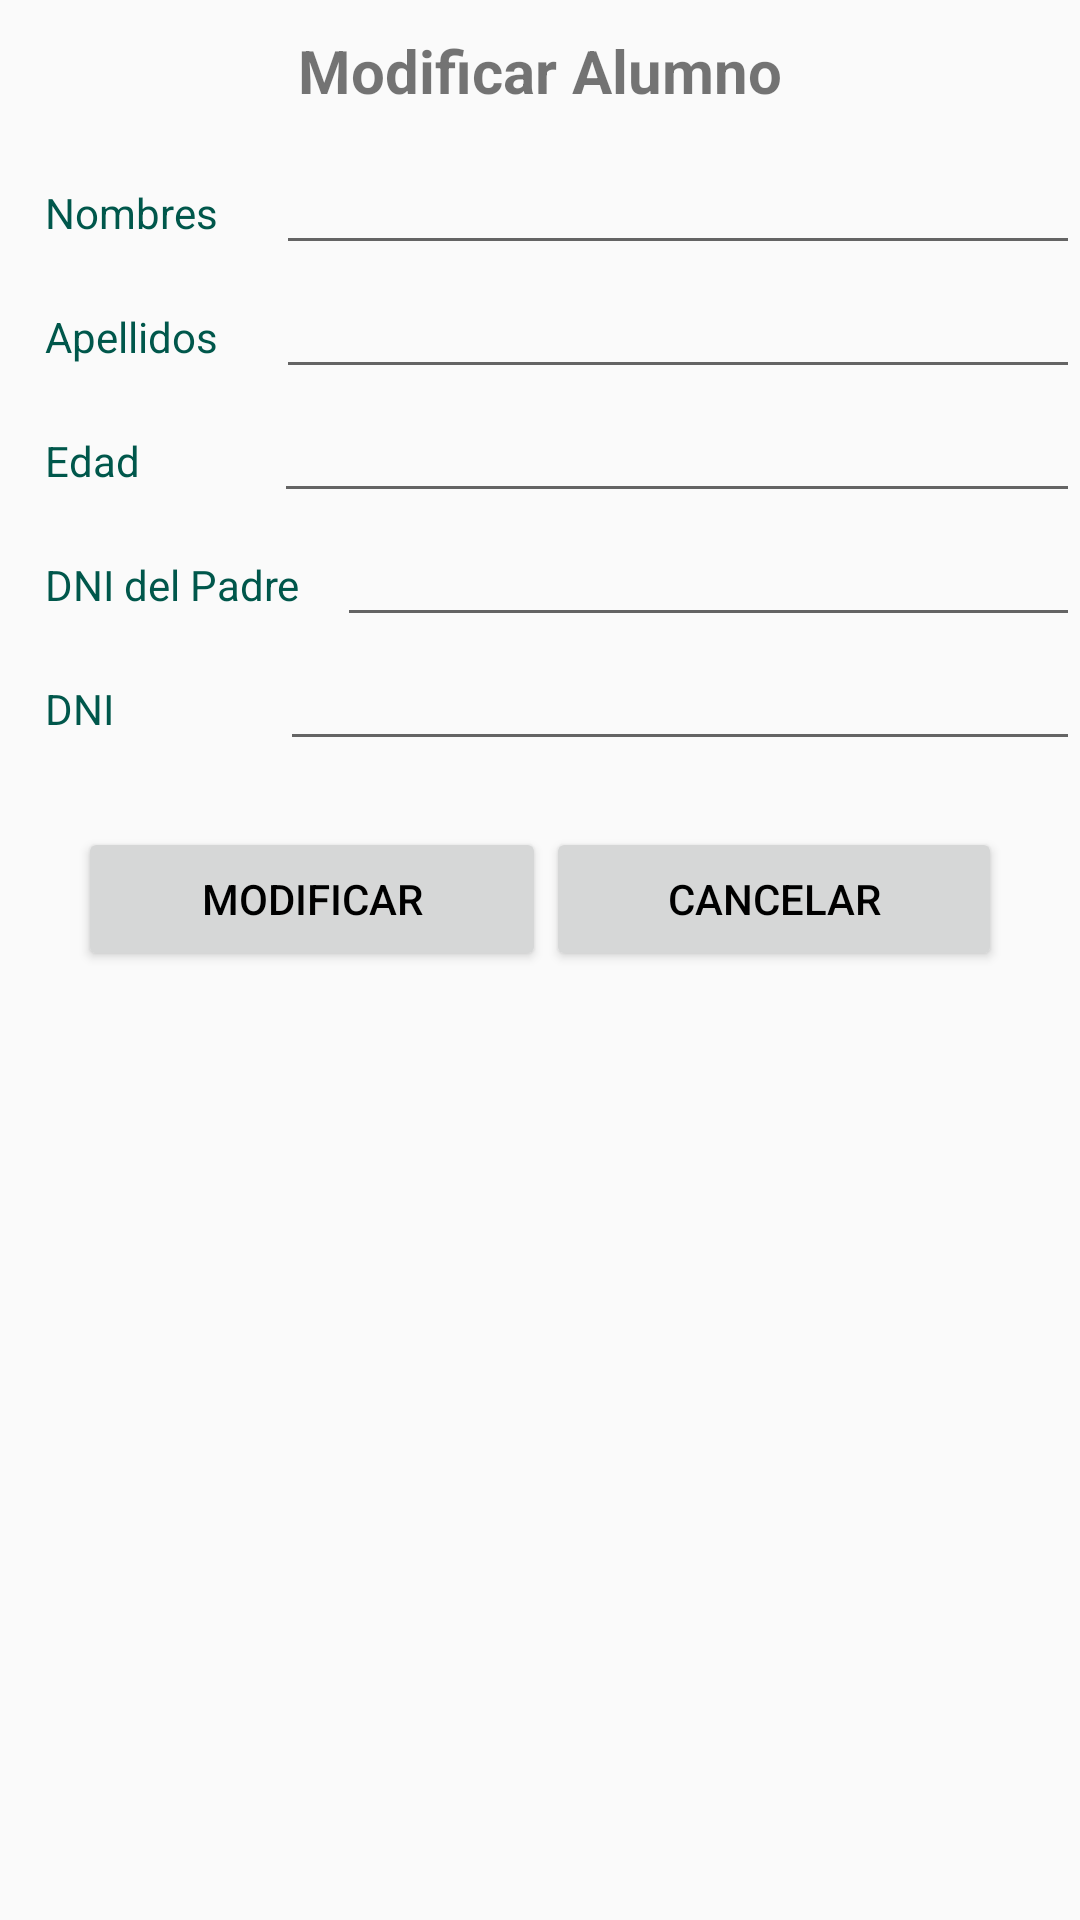

This screen was rendered from an Android layout file. Write that file and the resources it references.
<!-- AndroidManifest.xml: application theme AppTheme -->
<!-- res/layout/modifyalumnodialog.xml -->
<?xml version="1.0" encoding="utf-8"?>
<LinearLayout xmlns:android="http://schemas.android.com/apk/res/android"
    android:orientation="vertical"
    android:layout_width="match_parent"
    android:layout_height="match_parent">

    <LinearLayout
        android:layout_width="match_parent"
        android:layout_height="wrap_content"
        android:gravity="center"
        android:orientation="horizontal">

        <TextView
            android:id="@+id/txtViewTituloModifAlumno"
            android:layout_width="190dp"
            android:gravity="center"
            android:textStyle="bold"
            android:layout_height="wrap_content"
            android:padding="10dp"
            android:layout_gravity="center"
            android:textSize="20dp"
            android:text="Modificar Alumno" />

    </LinearLayout>
    <LinearLayout
        android:layout_width="match_parent"
        android:layout_height="wrap_content"
        android:orientation="horizontal">

        <TextView
            android:id="@+id/txtVieChangeAlum_nombre"
            android:layout_width="wrap_content"
            android:layout_height="wrap_content"
            android:layout_weight="1"
            android:paddingLeft="15dp"
            android:text="Nombres"
            android:textColor="@color/colorPrimaryDark" />

        <EditText
            android:id="@+id/txtEdiChangeAlum_nombre"
            android:layout_width="wrap_content"
            android:layout_height="wrap_content"
            android:layout_weight="3"
            android:ems="10"
            android:inputType="textPersonName"
            android:text="" />
    </LinearLayout>

    <LinearLayout
        android:layout_width="match_parent"
        android:layout_height="wrap_content"
        android:orientation="horizontal">

        <TextView
            android:id="@+id/txtVieChangeAlum_apellido"
            android:layout_width="wrap_content"
            android:layout_height="wrap_content"
            android:paddingLeft="15dp"
            android:textColor="@color/colorPrimaryDark"
            android:layout_weight="1"
            android:text="Apellidos" />

        <EditText
            android:id="@+id/txtEdiChangeAlum_apellido"
            android:layout_width="wrap_content"
            android:layout_height="wrap_content"
            android:layout_weight="3"
            android:ems="10"
            android:inputType="textPersonName"
            android:text="" />
    </LinearLayout>
    <LinearLayout
        android:layout_width="match_parent"
        android:layout_height="wrap_content"
        android:orientation="horizontal">

        <TextView
            android:id="@+id/txtVieChangeAlum_edad"
            android:layout_width="72dp"
            android:layout_height="wrap_content"
            android:layout_weight="1"
            android:paddingLeft="15dp"
            android:text="Edad"
            android:textColor="@color/colorPrimaryDark" />

        <EditText
            android:id="@+id/txtEdiChangeAlum_edad"
            android:layout_width="wrap_content"
            android:layout_height="wrap_content"
            android:layout_weight="3"
            android:ems="10"
            android:inputType="number"
            android:text="" />
    </LinearLayout>

    <LinearLayout
        android:layout_width="match_parent"
        android:layout_height="wrap_content"
        android:orientation="horizontal">

        <TextView
            android:id="@+id/txtVieChangeAlum_dniPadre"
            android:layout_width="wrap_content"
            android:layout_height="wrap_content"
            android:paddingLeft="15dp"
            android:textColor="@color/colorPrimaryDark"
            android:layout_weight="1"
            android:text="DNI del Padre" />

        <EditText
            android:id="@+id/txtEdiChangeAlum_dniPadre"
            android:layout_width="wrap_content"
            android:layout_height="wrap_content"
            android:layout_weight="3"
            android:ems="10"
            android:inputType="number"
            android:text="" />
    </LinearLayout>



    <LinearLayout
        android:layout_width="match_parent"
        android:layout_height="wrap_content"
        android:orientation="horizontal">

        <TextView
            android:id="@+id/txtVieChangeAlum_dni"
            android:layout_width="107dp"
            android:layout_height="wrap_content"
            android:layout_weight="1"
            android:paddingLeft="15dp"
            android:text="DNI"
            android:textColor="@color/colorPrimaryDark" />

        <EditText
            android:id="@+id/txtEdiChangeAlum_dni"
            android:layout_width="308dp"
            android:layout_height="wrap_content"
            android:layout_weight="3"
            android:ems="10"
            android:inputType="number"
            android:text="" />
    </LinearLayout>

    <LinearLayout
        android:layout_width="match_parent"
        android:layout_height="92dp"
        android:layout_gravity="center"
        android:gravity="center">

        <Button
            android:id="@+id/btnChangeAlum_ok"
            android:layout_width="156dp"
            android:layout_height="wrap_content"
            android:text="Modificar"
            android:layout_centerHorizontal="true"
            android:layout_centerVertical="true"
            android:drawablePadding="6dp"
            android:enabled="true"
            android:textAlignment="center"
            android:textColor="@android:color/black"
            />

        <Button
            android:id="@+id/btnChangeAlum_cancelar"
            android:layout_width="152dp"
            android:layout_height="wrap_content"
            android:text="Cancelar"
            android:layout_centerHorizontal="true"
            android:layout_centerVertical="true"
            android:drawablePadding="6dp"
            android:enabled="true"
            android:textAlignment="center"
            android:textColor="@android:color/black"
            />

    </LinearLayout>

</LinearLayout>
<!-- resources referenced by this layout -->
<resources>
  <color name="colorPrimaryDark">#00574B</color>
  <style name="AppTheme" parent="Theme.AppCompat.Light.NoActionBar">
          <item name="colorPrimary">@color/colorPrimary</item>
          <item name="colorPrimaryDark">@color/colorPrimaryDark</item>
          <item name="colorAccent">@color/colorAccent</item>
      </style>
  <color name="colorPrimary">#008577</color>
  <color name="colorAccent">#D81B60</color>
</resources>
